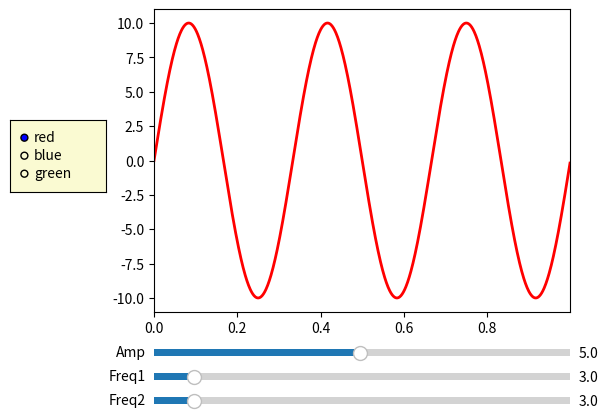

Source code (Python):
## This is course material for Introduction to Python Scientific Programming
## Example code: widget_slider.py
# [redacted]
##
# [redacted]

import numpy as np
import matplotlib.pyplot as plt
from matplotlib.widgets import Slider, RadioButtons

# Create initial plot and values
fig, ax = plt.subplots()
plt.subplots_adjust(left=0.25, bottom=0.25)
t = np.arange(0.0, 1.0, 0.001)
a0 = 5; f0 = 3; delta_f = 0.1; delta_a = 0.1; f1 = 3;
s = (a0 * np.sin(2 * np.pi * f0 * t)) + (a0 * np.sin(2 * np.pi * f1 * t))
l, = plt.plot(t, s, lw=2)
ax.margins(x=0)

# Create two sliders
axcolor = 'lightgoldenrodyellow'
axfreq1 = plt.axes([0.25, 0.1, 0.65, 0.03], facecolor=axcolor)
axfreq2 = plt.axes([0.25, 0.05, 0.65, 0.03], facecolor=axcolor)
axamp = plt.axes([0.25, 0.15, 0.65, 0.03], facecolor=axcolor)
sfreq1 = Slider(axfreq1, 'Freq1', 0.1, 30.0, valinit=f0, valstep=delta_f)
sfreq2 = Slider(axfreq2, 'Freq2', 0.1, 30.0, valinit=f1, valstep=delta_f)
samp = Slider(axamp, 'Amp', 0.1, 10.0, valinit=a0, valstep=delta_a)

# slider update actions
def update(val):
    amp = samp.val
    freq = sfreq1.val
    freq2 = sfreq2.val
    l.set_ydata((amp*np.sin(2*np.pi*freq*t)) + amp*np.sin(2*np.pi*freq2*t))
    fig.canvas.draw_idle()

sfreq1.on_changed(update)
sfreq2.on_changed(update)
samp.on_changed(update)

# Create a radio button
rax = plt.axes([0.025, 0.5, 0.15, 0.15], facecolor=axcolor)
radio = RadioButtons(rax, ('red', 'blue', 'green'), active=0)
l.set_color(radio.value_selected)
# radio button update actions
def colorfunc(label):
    l.set_color(label)
    fig.canvas.draw_idle()

radio.on_clicked(colorfunc)

plt.show()
